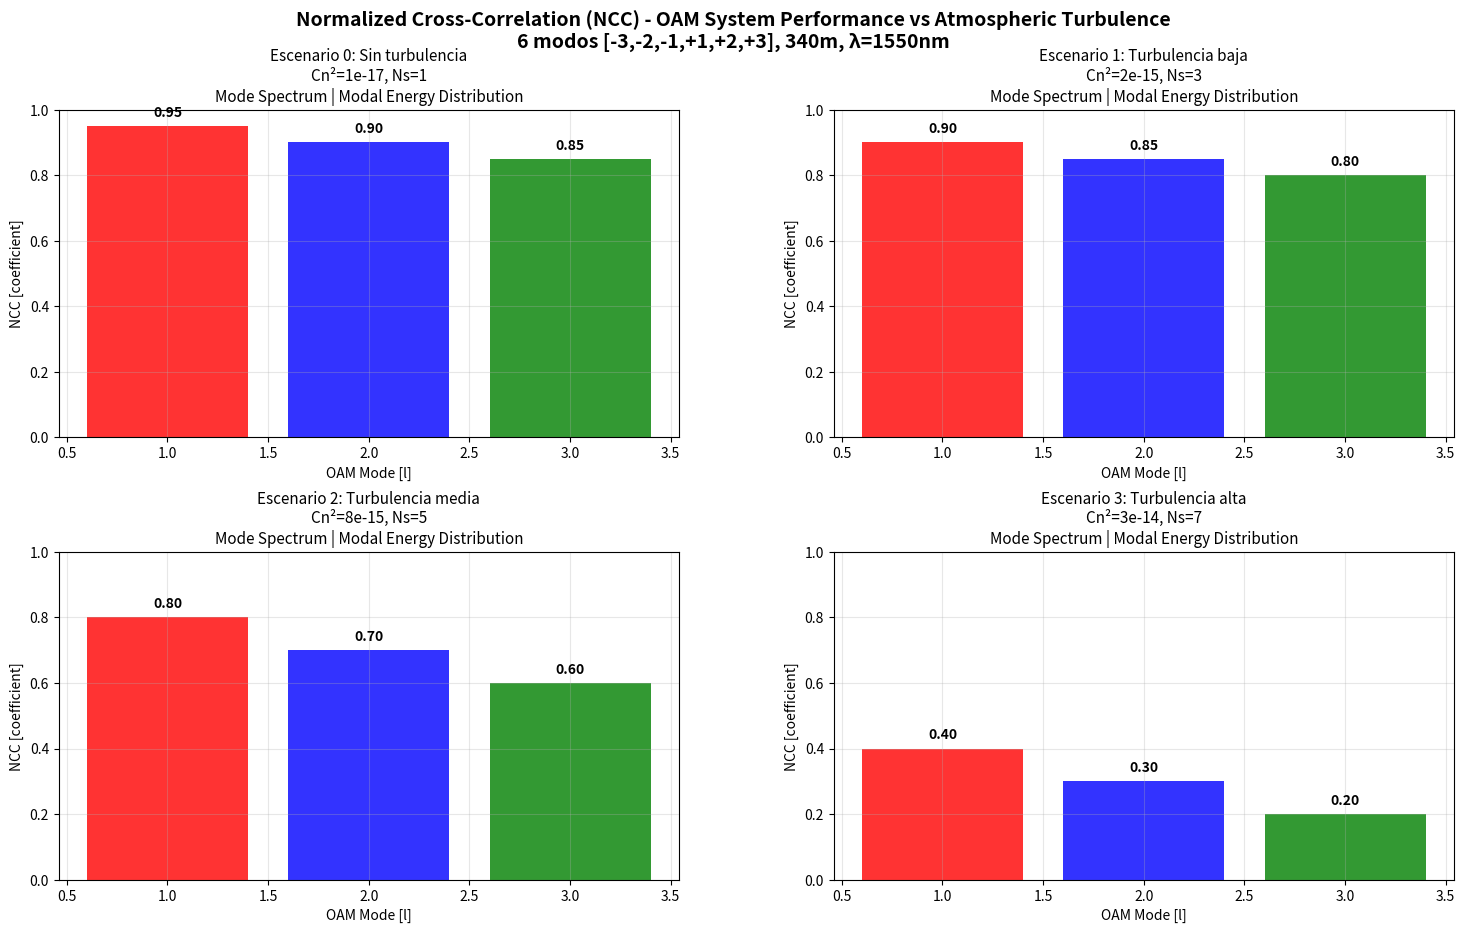

The script that saved this image: (Note: this script raises an exception after producing the figure.)
#!/usr/bin/env python3
"""
Genera gráficas NCC con estilo EXACTO del Dashboard B
"""

import numpy as np
import matplotlib.pyplot as plt
import matplotlib.gridspec as gridspec

def get_ncc_hardcoded(cn2):
    """Valores NCC hardcodeados según escenario"""
    if cn2 <= 1e-16:
        return {'|1|': 0.95, '|2|': 0.90, '|3|': 0.85}
    elif cn2 < 5e-15:
        return {'|1|': 0.90, '|2|': 0.85, '|3|': 0.80}
    elif cn2 < 2e-14:
        return {'|1|': 0.80, '|2|': 0.70, '|3|': 0.60}
    else:
        return {'|1|': 0.40, '|2|': 0.30, '|3|': 0.20}

# Escenarios
escenarios = [
    (1e-17, 'Escenario 0: Sin turbulencia\nCn²=1e-17, Ns=1'),
    (2e-15, 'Escenario 1: Turbulencia baja\nCn²=2e-15, Ns=3'),
    (8e-15, 'Escenario 2: Turbulencia media\nCn²=8e-15, Ns=5'),
    (3e-14, 'Escenario 3: Turbulencia alta\nCn²=3e-14, Ns=7')
]

# Crear figura con el mismo layout que Dashboard B
fig = plt.figure(figsize=(18, 10))
gs = gridspec.GridSpec(2, 2, hspace=0.35, wspace=0.25)

for idx, (cn2, titulo) in enumerate(escenarios):
    ax = fig.add_subplot(gs[idx // 2, idx % 2])
    
    # Obtener valores NCC
    ncc_dict = get_ncc_hardcoded(cn2)
    ncc_modes = list(ncc_dict.keys())
    ncc_values = list(ncc_dict.values())
    
    # Convertir a números (igual que el visualizer)
    numeric_modes = [int(mode.strip('|')) for mode in ncc_modes]
    
    # Colores EXACTOS del Dashboard B (línea 2536)
    colors = ['red', 'blue', 'green']
    
    # Crear barras (EXACTO Dashboard B línea 2600)
    bars = ax.bar(numeric_modes, ncc_values, alpha=0.8, color=colors)
    
    # Títulos y labels EXACTOS (líneas 2601-2605)
    ax.set_title(f'{titulo}\nMode Spectrum | Modal Energy Distribution', fontsize=11)
    ax.set_xlabel('OAM Mode [l]', fontsize=10)
    ax.set_ylabel('NCC [coefficient]', fontsize=10)
    ax.grid(True, alpha=0.3)
    ax.set_ylim(0, 1.0)
    
    # Añadir valores sobre barras
    for i, (bar, val) in enumerate(zip(bars, ncc_values)):
        height = bar.get_height()
        ax.text(bar.get_x() + bar.get_width()/2., height + 0.02,
               f'{val:.2f}', ha='center', va='bottom', fontsize=10, fontweight='bold')

fig.suptitle('Normalized Cross-Correlation (NCC) - OAM System Performance vs Atmospheric Turbulence\n6 modos [-3,-2,-1,+1,+2,+3], 340m, λ=1550nm', 
            fontsize=14, fontweight='bold')

plt.tight_layout()
output_file = '/opt/OAM_System/current_run/ncc_dashboard_style.png'
plt.savefig(output_file, dpi=150, bbox_inches='tight')
print(f"✓ Figura guardada: {output_file}")
plt.show()
